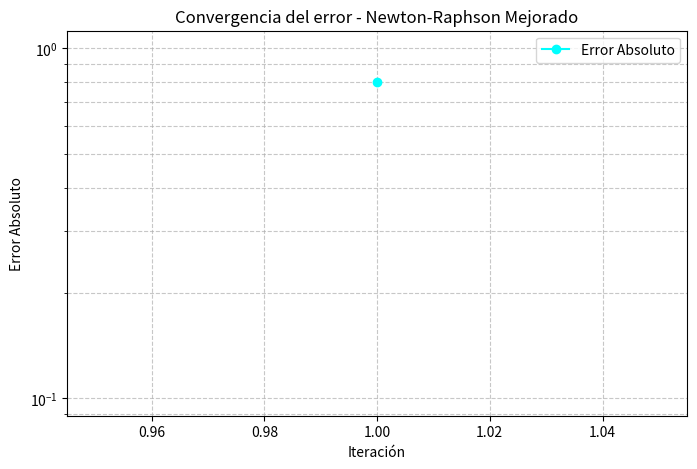

The script that saved this image: (Note: this script raises an exception after producing the figure.)
#Raíz doble f(x) = (x − 2)²
import numpy as np
import os
import matplotlib.pyplot as plt


def funcion_raiz_doble(x):
    return np.power(x - 2, 2)


def derivada_primera(x):
    return 2 * (x - 2)


def derivada_segunda(x):
    return 2.0  #QUEDA LA CONSTANTE

#DESARROLLO ENTERO DE NEWTON RAPHSON MEJORADO
def newton_rapeador_son(punto_actual, tolerancia, iteraciones):
    iteracion_actual = 0
    error_actual = tolerancia + 1
    lista_errores = []
    while (error_actual > tolerancia and iteracion_actual < iteraciones):
        punto_funcion = funcion_raiz_doble(punto_actual)
        punto_deri_1 = derivada_primera(punto_actual)
        punto_deri_2 = derivada_segunda(punto_actual)
        numerador = punto_funcion * punto_deri_1
        denominador = np.power(punto_deri_1, 2) - punto_funcion * punto_deri_2
        if denominador == 0:
            print("Se está diviendo por 0 :(")
            return punto_actual, iteracion_actual, lista_errores  
        else:
            nuevo_punto = punto_actual - (numerador/denominador)
            error_actual = comprobar_error(punto_actual, nuevo_punto)
            lista_errores.append(error_actual)
            punto_actual = nuevo_punto  
            iteracion_actual += 1       
    return punto_actual, iteracion_actual, lista_errores  

#CRITERIO DE PARADA
def comprobar_error(x_actual, x_anterior):
    return np.abs(x_actual - x_anterior)


if __name__ == "__main__":
    punto_inicial = 1.2
    tolerancia = 1e-6
    iteraciones = 100
    raiz, iters, lista_errores = newton_rapeador_son(punto_inicial, tolerancia, iteraciones)
    if raiz is not None:
            print(f"\nRESULTADOS NR MEJORADO")
            print(f"Raíz aproximada: {raiz}")
            print(f"Iteraciones necesarias: {iters}")
            print(f"Error final: {lista_errores[-1]}")
    # ======================================== GRAFICA DE CONVERGENCIA ========================================
    plt.figure(figsize=(8, 5))
    
    # El eje X serán los números de iteración (1, 2, 3...)
    eje_x_iteraciones = np.arange(1, len(lista_errores) + 1)
        
    plt.plot(eje_x_iteraciones, lista_errores, marker='o', color='aqua', label='Error Absoluto')
    plt.yscale('log')
        
    plt.title("Convergencia del error - Newton-Raphson Mejorado")
    plt.xlabel("Iteración")
    plt.ylabel("Error Absoluto")
    plt.grid(True, which="both", linestyle='--', alpha=0.7)
    plt.legend()
        
    directorio_script = os.path.dirname(os.path.abspath(__file__))
    ruta_graficas = os.path.abspath(os.path.join(directorio_script, '..', 'assets'))
    ruta_guardado = os.path.join(ruta_graficas, 'convergencia_newton_mejorado.png')

    os.makedirs(ruta_graficas, exist_ok=True)
    plt.savefig(ruta_guardado, dpi=300, bbox_inches='tight')
    plt.close()

    # ======================================== ARCHIVO CSV (CONVERGENCIA) ========================================
    ruta_data = os.path.abspath(os.path.join(directorio_script, '..', 'data'))
    os.makedirs(ruta_data, exist_ok=True)
    ruta_csv = os.path.join(ruta_data, 'Newthon_Raphson_mejorado.csv')
    
    # Emparejamos la iteración con su respectivo error
    csv_datos = np.column_stack((eje_x_iteraciones, lista_errores))
    
    # Guardamos usando formato entero para la iteración (%d) y notación científica para el error (%.8e)
    np.savetxt(ruta_csv, csv_datos, delimiter=',', header='Iteracion,Error_Absoluto', comments='', fmt=['%d', '%.8e'])
   # ======================================== GRAFICA 1: FUNCION, RAIZ Y TANGENCIA ========================================
    # SOLUCIÓN: Cambiamos las variables de intervalo inexistentes por valores fijos para centrar la parábola
    x_vals = np.linspace(0.0, 4.0, 200)
    y_vals = funcion_raiz_doble(x_vals)

    plt.figure(figsize=(8, 5))
    plt.plot(x_vals, y_vals, color='blue', linewidth=2, label='f(x) = (x - 2)²')
    plt.axhline(0, color='black', linewidth=1)  # eje x
    plt.plot(punto_inicial, funcion_raiz_doble(punto_inicial), 'g^', markersize=8, label=f'x₀ = {punto_inicial}')
    plt.plot(raiz, funcion_raiz_doble(raiz), 'ro', markersize=8, label=f'Raíz doble ≈ {raiz:.6f}')
    plt.annotate('Tangencia al eje x\n(sin cambio de signo)', xy=(raiz, 0), xytext=(1.55, 2.0),
         arrowprops=dict(arrowstyle='->', color='red'), fontsize=10)
    plt.title("Función con raíz doble: tangencia al eje x", fontsize=14)
    plt.xlabel("x", fontsize=12)
    plt.ylabel("f(x)", fontsize=12)
    plt.grid(True, alpha=0.4)
    plt.legend()
    plt.savefig(os.path.join(ruta_graficas, 'raiz_nr_mejorado.png'), dpi=300, bbox_inches='tight')
    plt.close()
